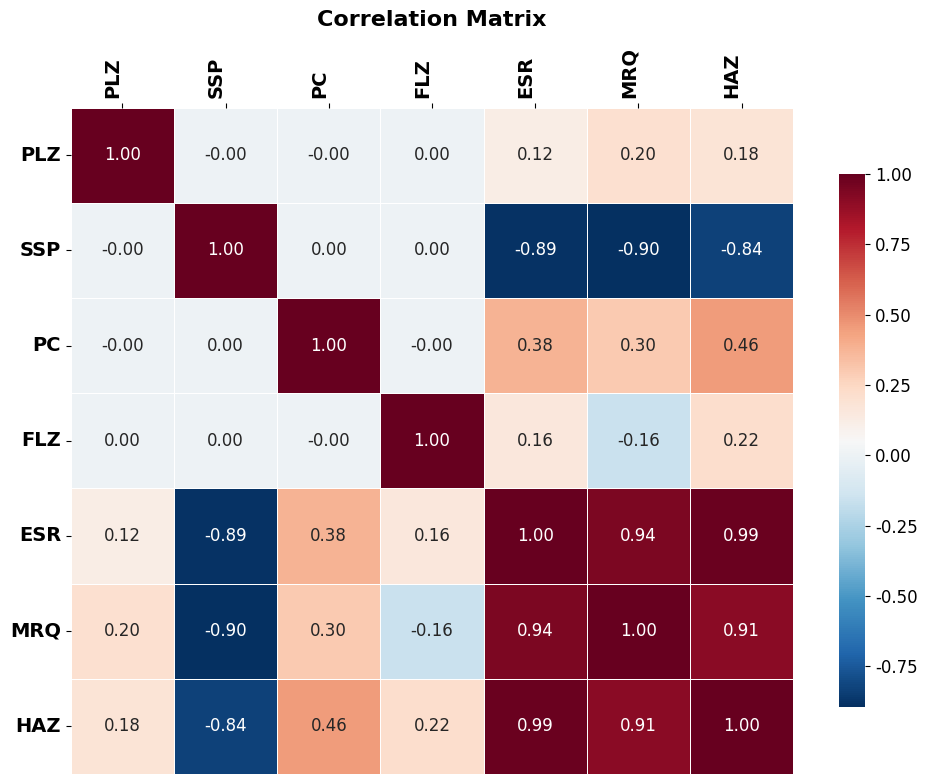

This chart was generated by the following Python code:
import pandas as pd
import seaborn as sns
import matplotlib.pyplot as plt

# ============ Input Parameters ============
inputs = {
    "PLZ": [8.5, 6.5, 10.5, 6.5, 6.5, 8.5, 10.5, 8.5, 6.5, 10.5, 8.5, 10.5,
            10.5, 6.5, 8.5, 7.5, 10.5, 8.5, 9.5, 6.5, 6.5, 6.5, 10.5, 10.5],
    "SSP": [280, 360, 200, 360, 200, 280, 200, 320, 360, 360, 280, 200,
            360, 200, 240, 280, 360, 280, 280, 200, 360, 200, 200, 360],
    "PC": [24, 12, 36, 36, 12, 18, 12, 24, 12, 36, 30, 36,
           36, 12, 24, 24, 12, 24, 24, 36, 36, 36, 12, 12],
    "FLZ": [48, 18, 18, 58, 58, 38, 18, 38, 58, 58, 38, 58,
            18, 18, 38, 38, 18, 28, 38, 58, 18, 18, 58, 58],
}

# ============ Output Parameters ============


outputs = {
    "ESR": [5.979, 4.191, 6.791, 5.173, 6.087, 5.733, 6.086, 5.498,
        4.384, 5.35, 6.1, 7.18, 5.054, 5.82, 6.292, 5.835,
        4.45, 5.809, 5.988, 6.991, 4.856, 6.644, 6.395, 4.731],

    "MRQ": [ 100.401, 79.131, 120.923, 82.47, 98.176, 98.832, 113.374, 94.31,
        73.706, 87.317, 106.071, 117.261, 92.83, 105.097, 110.057, 100.027,
        85.243, 104.087, 104.521, 113.161, 87.554, 116.303, 108.177, 80.311],

    "HAZ": [ 90.228, 73.02, 100.662, 84.913, 91.161, 87.43, 90.805, 86.026,
        76.361, 87.244, 91.945, 104.26, 83.62, 87.424, 93.065, 88.651,
        76.144, 88.5, 90.263, 101.782, 80.061, 96.977, 95.142, 80.711]

}
# ============ DataFrame ============
df = pd.DataFrame({**inputs, **outputs})

# ============ Compute correlation matrix ============
corr_matrix = df.corr()

# ============ font style ============
plt.rcParams['font.family'] = 'DejaVu Sans'
plt.rcParams['font.size'] = 12

# ============ Plot heatmap ============
plt.figure(figsize=(10, 8))
ax=sns.heatmap(
    corr_matrix,
    annot=True,
    fmt=".2f",
    cmap="RdBu_r",
    linewidths=0.5,
    cbar_kws={"shrink": 0.8}
)
# ---- X-axis labels to TOP ----
ax.xaxis.tick_top()
ax.xaxis.set_label_position('top')
# ============ Title and Axis Label ============
plt.title("Correlation Matrix", fontsize=16, fontweight='bold', fontfamily='DejaVu Sans', pad=15)
plt.xticks(rotation=90, ha='right', fontsize=14, fontweight='bold', fontfamily='DejaVu Sans')
plt.yticks(rotation=0, fontsize=14, fontweight='bold', fontfamily='DejaVu Sans')
plt.tight_layout()
plt.show()
